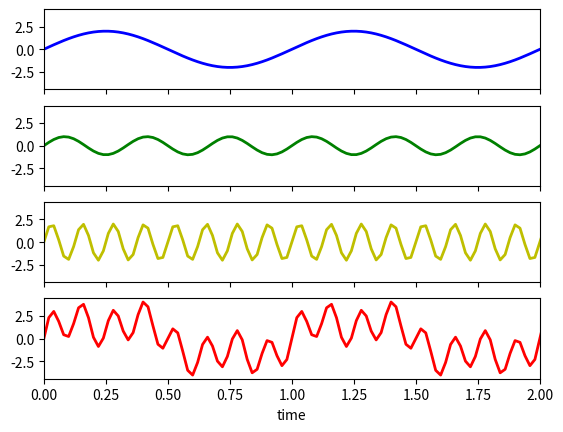
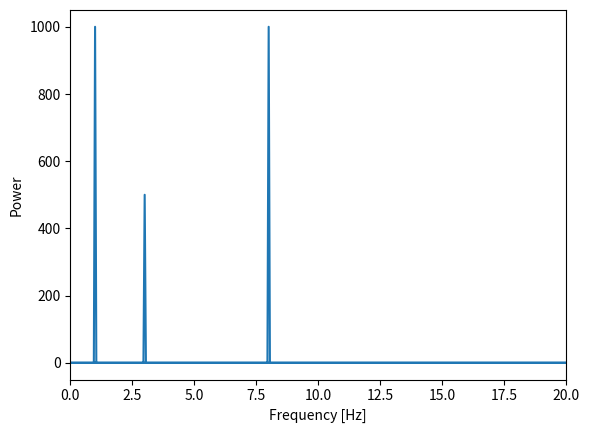

Generate these figures, in order, with matplotlib:
# -*- coding: utf-8 -*-
"""
Created on Sun Apr 26 01:52:23 2020

[redacted]

In diesem Tutorial zeige ich euch, wie Sinusoide kombiniert werden koennen, 
zu einer komplexeren Sinusoiden.

"""

import numpy as np
from scipy import  fftpack
import matplotlib.pyplot as plt

# If you want to see the plots in a dedicated matplotlib window:
get_ipython().run_line_magic('matplotlib', 'qt')

# %%

fig, axes = plt.subplots(nrows = 4, sharex = True, sharey = True) 

time_step = 0.02
x = np.arange(0, 20, time_step) # a time vector

# %% Three sinusoids

# 2*pi/period is the length of one cycle

# In an earlier version of this script, I mixed up frequency and period!
# Period = 1/Frequency

freq_y1     = 1
period_y1   = 1/freq_y1
ampl_y1     = 2
y1          = ampl_y1*np.sin(2*np.pi/period_y1*x)

freq_y2     = 3
period_y2   = 1/freq_y2
ampl_y2     = 1
y2          = ampl_y2*np.sin(2*np.pi/period_y2*x)

freq_y3     = 8
period_y3   = 1/freq_y3
ampl_y3     = 2
y3          = ampl_y3*np.sin(2*np.pi/period_y3*x)


# %% Sum sinusoids

sig = y1+y2+y3

axes[0].plot(x, y1, color='b', lw=2)
axes[1].plot(x, y2, color='g', lw=2)
axes[2].plot(x, y3, color='y', lw=2)
axes[3].plot(x, sig, color='r', lw=2)

axes[0].set_xlim(0, 2)
axes[3].set_xlabel('time')

fig.show()

# %% Fourier transform

fig, ax = plt.subplots()

# FFT of the signal
sig_fft = fftpack.fft(sig)

# Power of the signal
power = np.abs(sig_fft)

# Frequencies
sample_freq = fftpack.fftfreq(sig.size, d = time_step)

# Plot
ax.plot(sample_freq, power)
ax.set_xlabel('Frequency [Hz]')
ax.set_ylabel('Power')
ax.set_xlim(0, 20)




